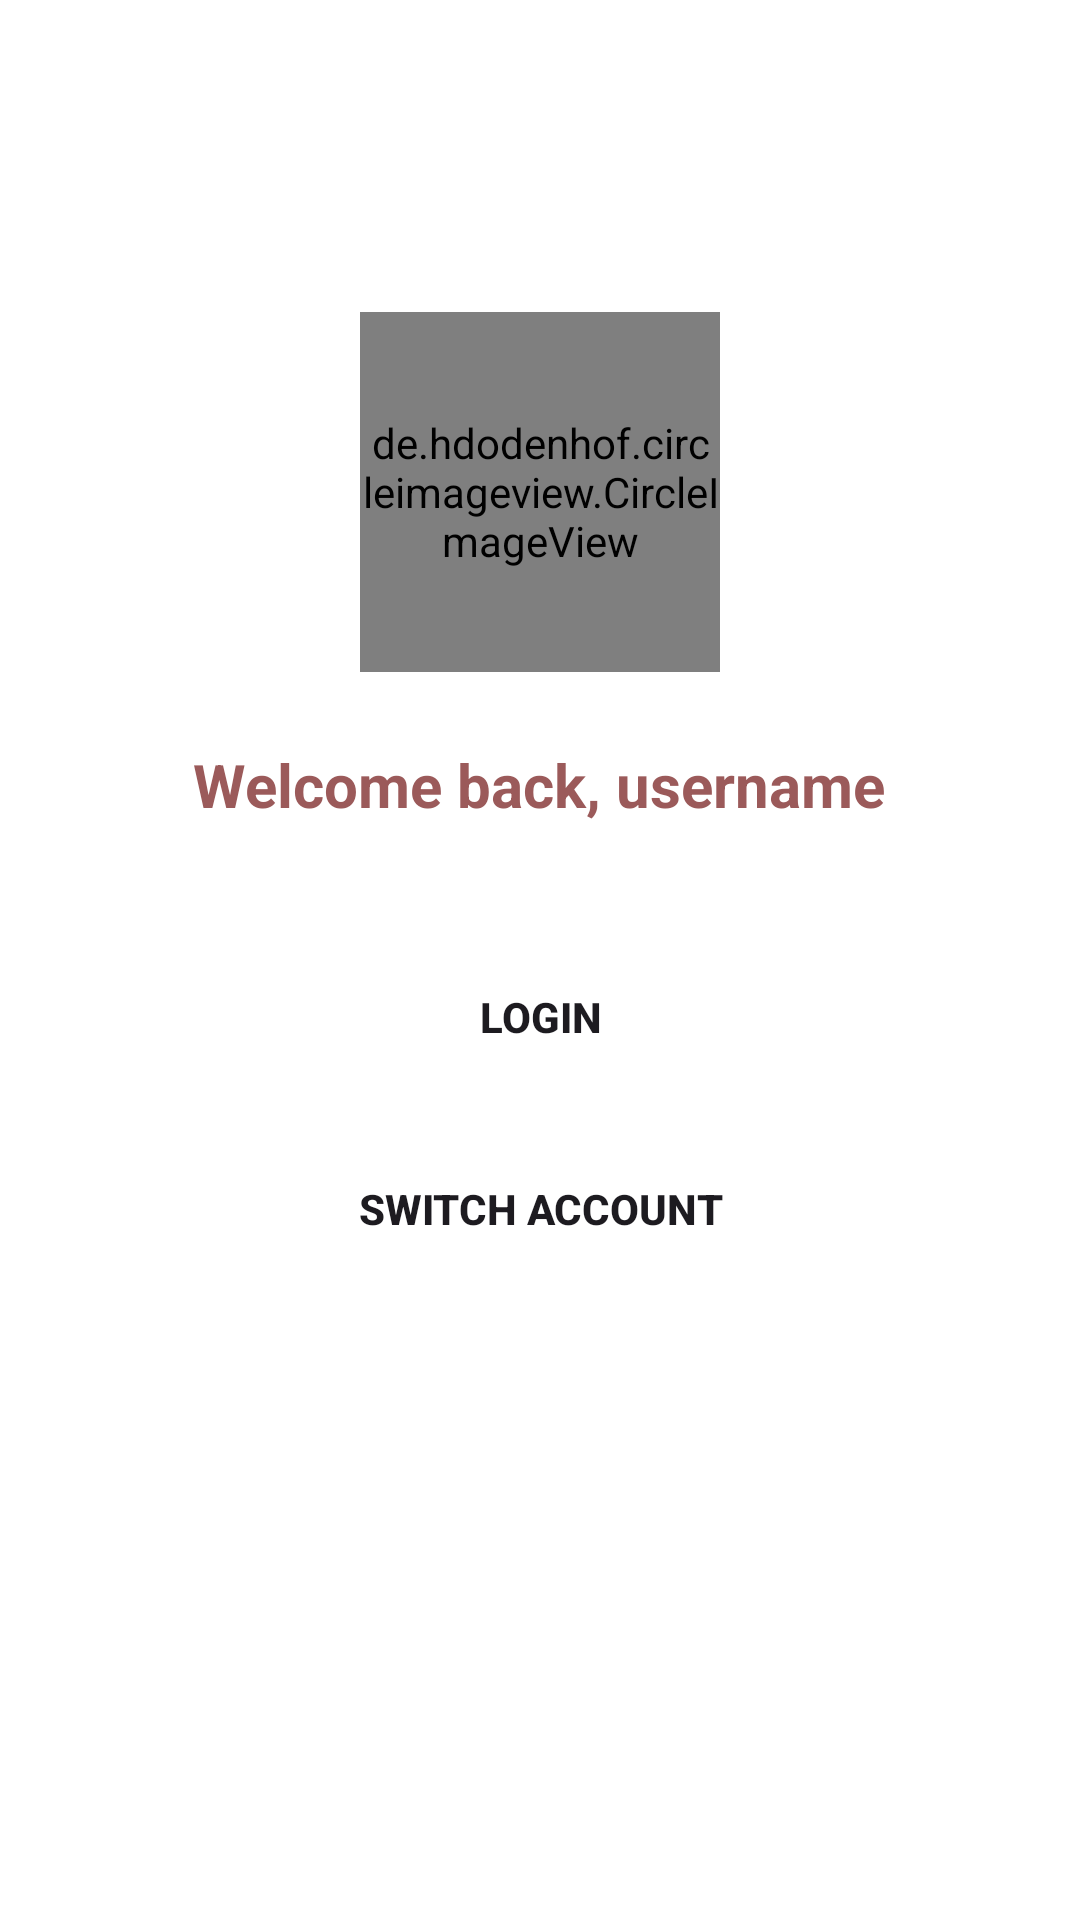

Write the Android layout XML for this screen, with the resource values it uses.
<!-- AndroidManifest.xml: application theme Theme.I230665_i230026 -->
<!-- res/layout/activity_page3.xml -->
<?xml version="1.0" encoding="utf-8"?>
<RelativeLayout xmlns:android="http://schemas.android.com/apk/res/android"
    xmlns:app="http://schemas.android.com/apk/res-auto"
    android:layout_width="match_parent"
    android:layout_height="match_parent"
    android:background="@color/white"
    android:padding="24dp">

    <ImageView
        android:id="@+id/btnBack"
        android:layout_width="24dp"
        android:layout_height="24dp"
        android:layout_alignParentStart="true"
        android:layout_marginTop="30dp"
        android:src="@drawable/back_arrow_head"
        android:padding="4dp" />

    <de.hdodenhof.circleimageview.CircleImageView
        android:id="@+id/profilePic"
        android:layout_width="120dp"
        android:layout_height="120dp"
        android:layout_centerHorizontal="true"
        android:layout_marginTop="80dp"
        android:src="@drawable/pfp_image"
        app:civ_border_width="3dp"
        app:civ_border_color="@color/generalbg" />

    <TextView
        android:id="@+id/welcomeText"
        android:layout_width="wrap_content"
        android:layout_height="wrap_content"
        android:layout_below="@id/profilePic"
        android:layout_centerHorizontal="true"
        android:layout_marginTop="24dp"
        android:text="Welcome back, username"
        android:textSize="20sp"
        android:textStyle="bold"
        android:textColor="@color/generalbg" />

    <Button
        android:id="@+id/btnLogin"
        android:layout_width="match_parent"
        android:layout_height="48dp"
        android:layout_below="@id/welcomeText"
        android:layout_marginTop="40dp"
        android:text="Login"
        android:textStyle="bold"
        android:background="@drawable/greyish_button" />

    <Button
        android:id="@+id/btnSwitchAccount"
        android:layout_width="match_parent"
        android:layout_height="48dp"
        android:layout_below="@id/btnLogin"
        android:layout_marginTop="16dp"
        android:text="Switch Account"
        android:textStyle="bold"
        android:background="@drawable/greyish_button" />
</RelativeLayout>
<!-- resources referenced by this layout -->
<resources>
  <color name="generalbg">#9B5A5A</color>
  <color name="white">#FFFFFFFF</color>
  <!-- drawable pfp_image: jpg bitmap (drawable, 36590 bytes) -->
  <style name="Theme.I230665_i230026" parent="Base.Theme.I230665_i230026" />
  <style name="Base.Theme.I230665_i230026" parent="Theme.Material3.DayNight.NoActionBar">
          
          
      </style>
</resources>
